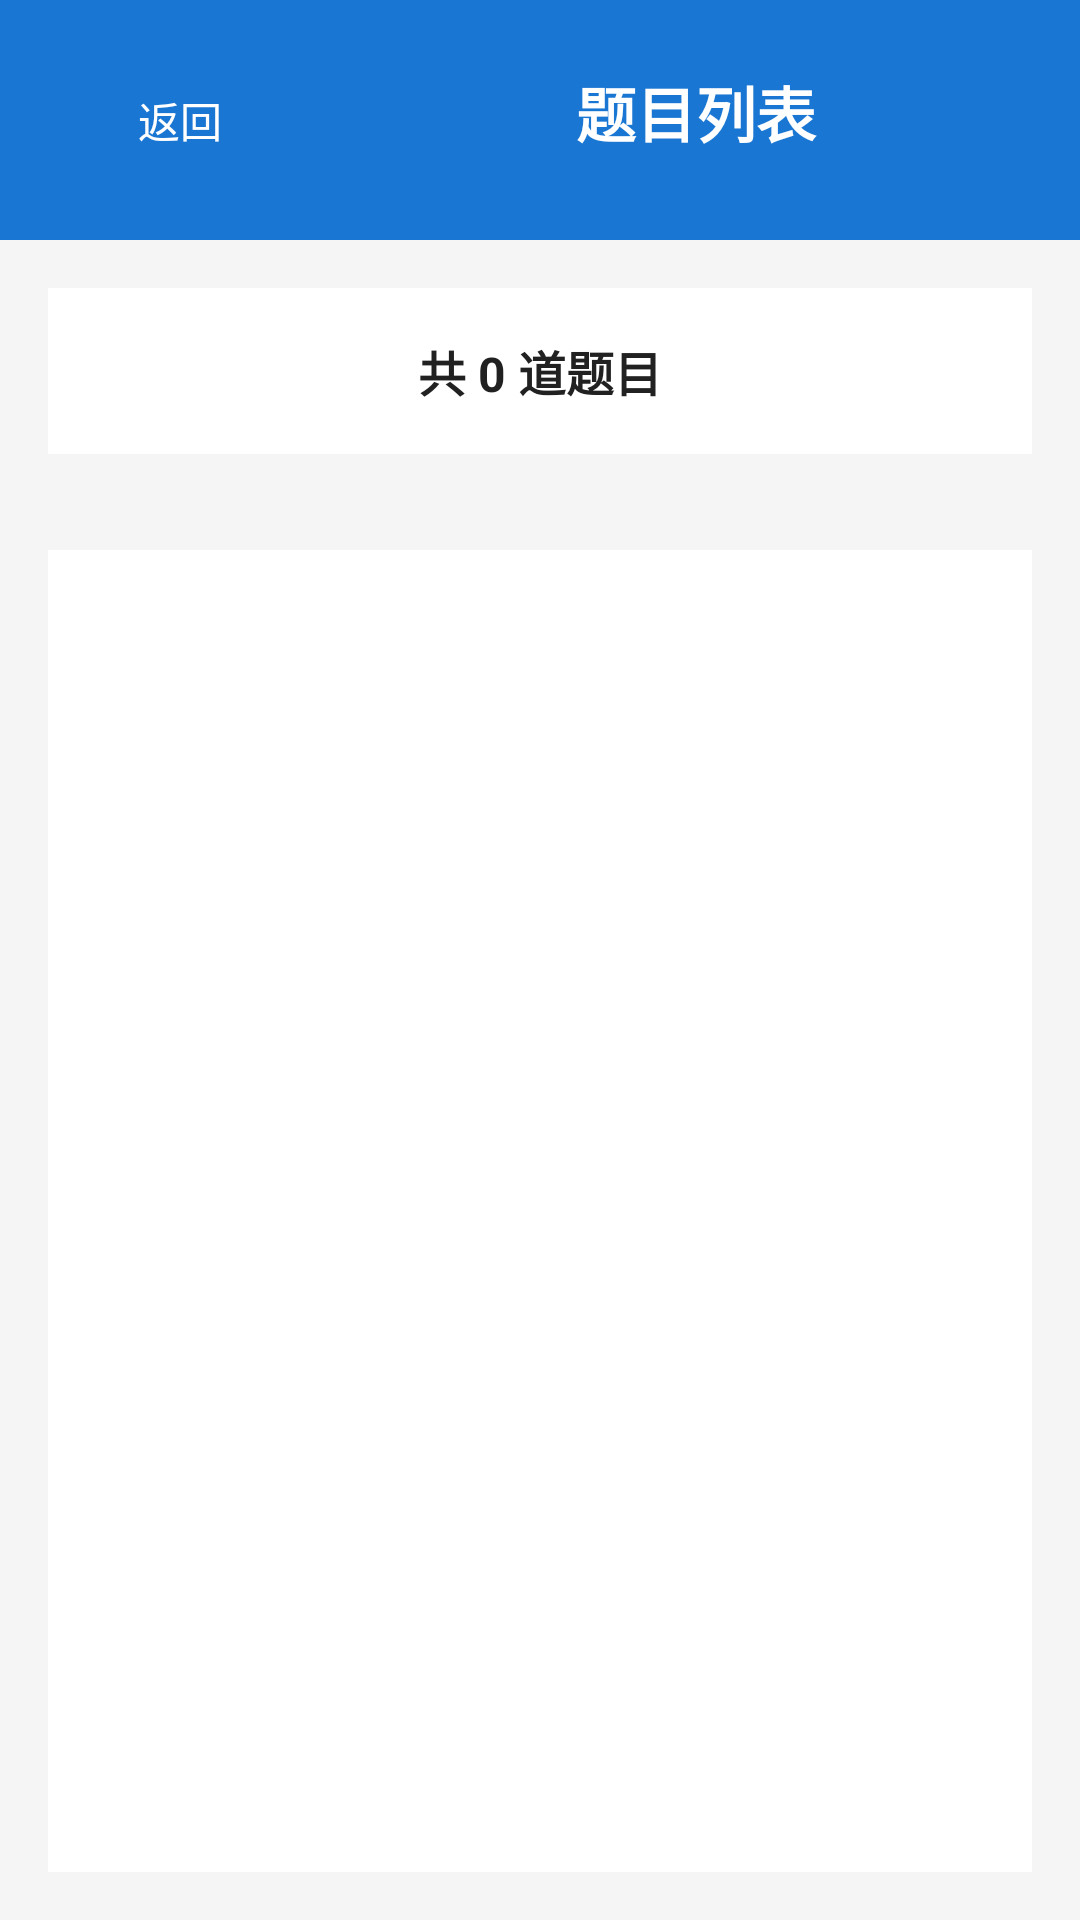

The Android layout XML behind this screen, and the referenced resources:
<!-- AndroidManifest.xml: activity theme Theme.AITestBank -->
<!-- res/layout/activity_question_list.xml -->
<?xml version="1.0" encoding="utf-8"?>
<LinearLayout xmlns:android="http://schemas.android.com/apk/res/android"
    android:layout_width="match_parent"
    android:layout_height="match_parent"
    android:orientation="vertical"
    android:background="@color/bg_secondary">

    
    <LinearLayout
        android:layout_width="match_parent"
        android:layout_height="wrap_content"
        android:orientation="horizontal"
        android:background="@color/primary"
        android:padding="16dp">

        <Button
            android:id="@+id/back_button"
            android:layout_width="wrap_content"
            android:layout_height="wrap_content"
            android:text="返回"
            android:textColor="@color/white"
            android:background="@android:color/transparent"
            android:layout_marginEnd="16dp" />

        <TextView
            android:id="@+id/category_title"
            android:layout_width="0dp"
            android:layout_height="wrap_content"
            android:layout_weight="1"
            android:text="题目列表"
            android:textSize="20sp"
            android:textColor="@color/white"
            android:textStyle="bold"
            android:gravity="center" />

    </LinearLayout>

    
    <LinearLayout
        android:layout_width="match_parent"
        android:layout_height="wrap_content"
        android:orientation="horizontal"
        android:background="@color/bg_card"
        android:padding="16dp"
        android:layout_margin="16dp">

        <TextView
            android:id="@+id/question_count"
            android:layout_width="match_parent"
            android:layout_height="wrap_content"
            android:text="共 0 道题目"
            android:textSize="16sp"
            android:textColor="@color/text_primary"
            android:textStyle="bold"
            android:gravity="center" />

    </LinearLayout>

    
    <androidx.recyclerview.widget.RecyclerView
        android:id="@+id/question_recycler_view"
        android:layout_width="match_parent"
        android:layout_height="0dp"
        android:layout_weight="1"
        android:layout_margin="16dp"
        android:padding="8dp"
        android:background="@color/bg_card" />

</LinearLayout>
<!-- resources referenced by this layout -->
<resources>
  <color name="bg_card">#FFFFFF</color>
  <color name="bg_secondary">#F5F5F5</color>
  <color name="primary">#1976D2</color>
  <color name="text_primary">#212121</color>
  <color name="white">#FFFFFFFF</color>
  <style name="Theme.AITestBank" parent="Base.Theme.AITestBank" />
  <color name="text_on_primary">#FFFFFF</color>
  <color name="primary_light">#2196F3</color>
  <color name="primary_dark">#1565C0</color>
  <color name="accent">#FF4081</color>
  <color name="text_on_secondary">#FFFFFF</color>
  <color name="accent_light">#FF80AB</color>
  <color name="bg_surface">#FFFFFF</color>
  <color name="text_secondary">#757575</color>
  <color name="status_bar">#1976D2</color>
  <color name="navigation_bar">#FFFFFF</color>
  <style name="ModernCardView" parent="Widget.MaterialComponents.CardView">
          <item name="cardCornerRadius">16dp</item>
          <item name="cardElevation">8dp</item>
          <item name="cardBackgroundColor">@color/bg_card</item>
          <item name="cardCornerRadius">16dp</item>
          <item name="strokeColor">@color/border</item>
          <item name="strokeWidth">1dp</item>
          <item name="rippleColor">@color/primary_light</item>
      </style>
  <style name="ModernButton" parent="Widget.MaterialComponents.Button">
          <item name="android:textColor">@color/btn_primary_text</item>
          <item name="backgroundTint">@color/btn_primary_bg</item>
          <item name="cornerRadius">12dp</item>
          <item name="android:textSize">16sp</item>
          <item name="android:textStyle">bold</item>
          <item name="android:paddingTop">12dp</item>
          <item name="android:paddingBottom">12dp</item>
          <item name="android:paddingStart">24dp</item>
          <item name="android:paddingEnd">24dp</item>
          <item name="rippleColor">@color/primary_light</item>
          <item name="android:elevation">4dp</item>
      </style>
  <style name="ModernTextButton" parent="Widget.MaterialComponents.Button.TextButton">
          <item name="android:textColor">@color/primary</item>
          <item name="android:textSize">16sp</item>
          <item name="android:textStyle">bold</item>
          <item name="android:paddingTop">8dp</item>
          <item name="android:paddingBottom">8dp</item>
          <item name="android:paddingStart">16dp</item>
          <item name="android:paddingEnd">16dp</item>
          <item name="rippleColor">@color/primary_light</item>
      </style>
  <style name="ModernOutlineButton" parent="Widget.MaterialComponents.Button.OutlinedButton">
          <item name="android:textColor">@color/btn_outline_text</item>
          <item name="strokeColor">@color/btn_outline_border</item>
          <item name="strokeWidth">2dp</item>
          <item name="cornerRadius">12dp</item>
          <item name="android:textSize">16sp</item>
          <item name="android:textStyle">bold</item>
          <item name="android:paddingTop">12dp</item>
          <item name="android:paddingBottom">12dp</item>
          <item name="android:paddingStart">24dp</item>
          <item name="android:paddingEnd">24dp</item>
          <item name="rippleColor">@color/primary_light</item>
      </style>
  <color name="text_hint">#BDBDBD</color>
  <color name="border">#E0E0E0</color>
  <color name="btn_primary_text">#FFFFFF</color>
  <color name="btn_primary_bg">#1976D2</color>
  <color name="btn_outline_text">#1976D2</color>
  <color name="btn_outline_border">#1976D2</color>
  <color name="input_border">#E0E0E0</color>
  <color name="input_bg">#FFFFFF</color>
  <color name="input_hint">#BDBDBD</color>
  <color name="error">#F44336</color>
  <color name="input_border_error">#F44336</color>
</resources>
